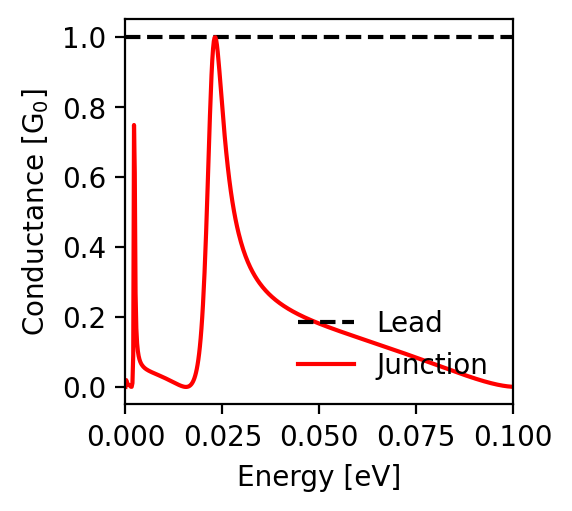

Source data for this figure (header and first rows):
energy; conductance_lead; conductance_junction
-0.1; 1.0; 0.0
-0.0998; 1.0; 0.0
-0.0996; 1.0; 0.001
-0.0994; 1.0; 0.001
-0.0992; 1.0; 0.001
-0.099; 1.0; 0.001
-0.0988; 1.0; 0.001
-0.0986; 1.0; 0.002
-0.0984; 1.0; 0.002
-0.0982; 1.0; 0.002
-0.098; 1.0; 0.003
-0.0978; 1.0; 0.003
-0.0976; 1.0; 0.003
-0.0974; 1.0; 0.004
-0.0972; 1.0; 0.004
-0.097; 1.0; 0.004
-0.0968; 1.0; 0.005
-0.0966; 1.0; 0.005
-0.0964; 1.0; 0.006
-0.0962; 1.0; 0.006
-0.096; 1.0; 0.007
-0.0958; 1.0; 0.007
-0.0956; 1.0; 0.007
-0.0954; 1.0; 0.008
-0.0952; 1.0; 0.008
-0.095; 1.0; 0.009
-0.0948; 1.0; 0.01
-0.0946; 1.0; 0.01
-0.0944; 1.0; 0.011
-0.0942; 1.0; 0.011
-0.094; 1.0; 0.012
-0.0938; 1.0; 0.012
-0.0936; 1.0; 0.013
-0.0934; 1.0; 0.014
-0.0932; 1.0; 0.014
-0.093; 1.0; 0.015
-0.0928; 1.0; 0.015
-0.0926; 1.0; 0.016
-0.0924; 1.0; 0.017
-0.0922; 1.0; 0.017
-0.092; 1.0; 0.018
-0.0918; 1.0; 0.019
-0.0916; 1.0; 0.019
-0.0914; 1.0; 0.02
-0.0912; 1.0; 0.021
-0.091; 1.0; 0.021
-0.0908; 1.0; 0.022
-0.0906; 1.0; 0.023
-0.0904; 1.0; 0.023
-0.0902; 1.0; 0.024
-0.09; 1.0; 0.025
-0.0898; 1.0; 0.026
-0.0896; 1.0; 0.026
-0.0894; 1.0; 0.027
-0.0892; 1.0; 0.028
-0.089; 1.0; 0.028
-0.0888; 1.0; 0.029
-0.0886; 1.0; 0.03
-0.0884; 1.0; 0.031
-0.0882; 1.0; 0.031
... 941 more rows
